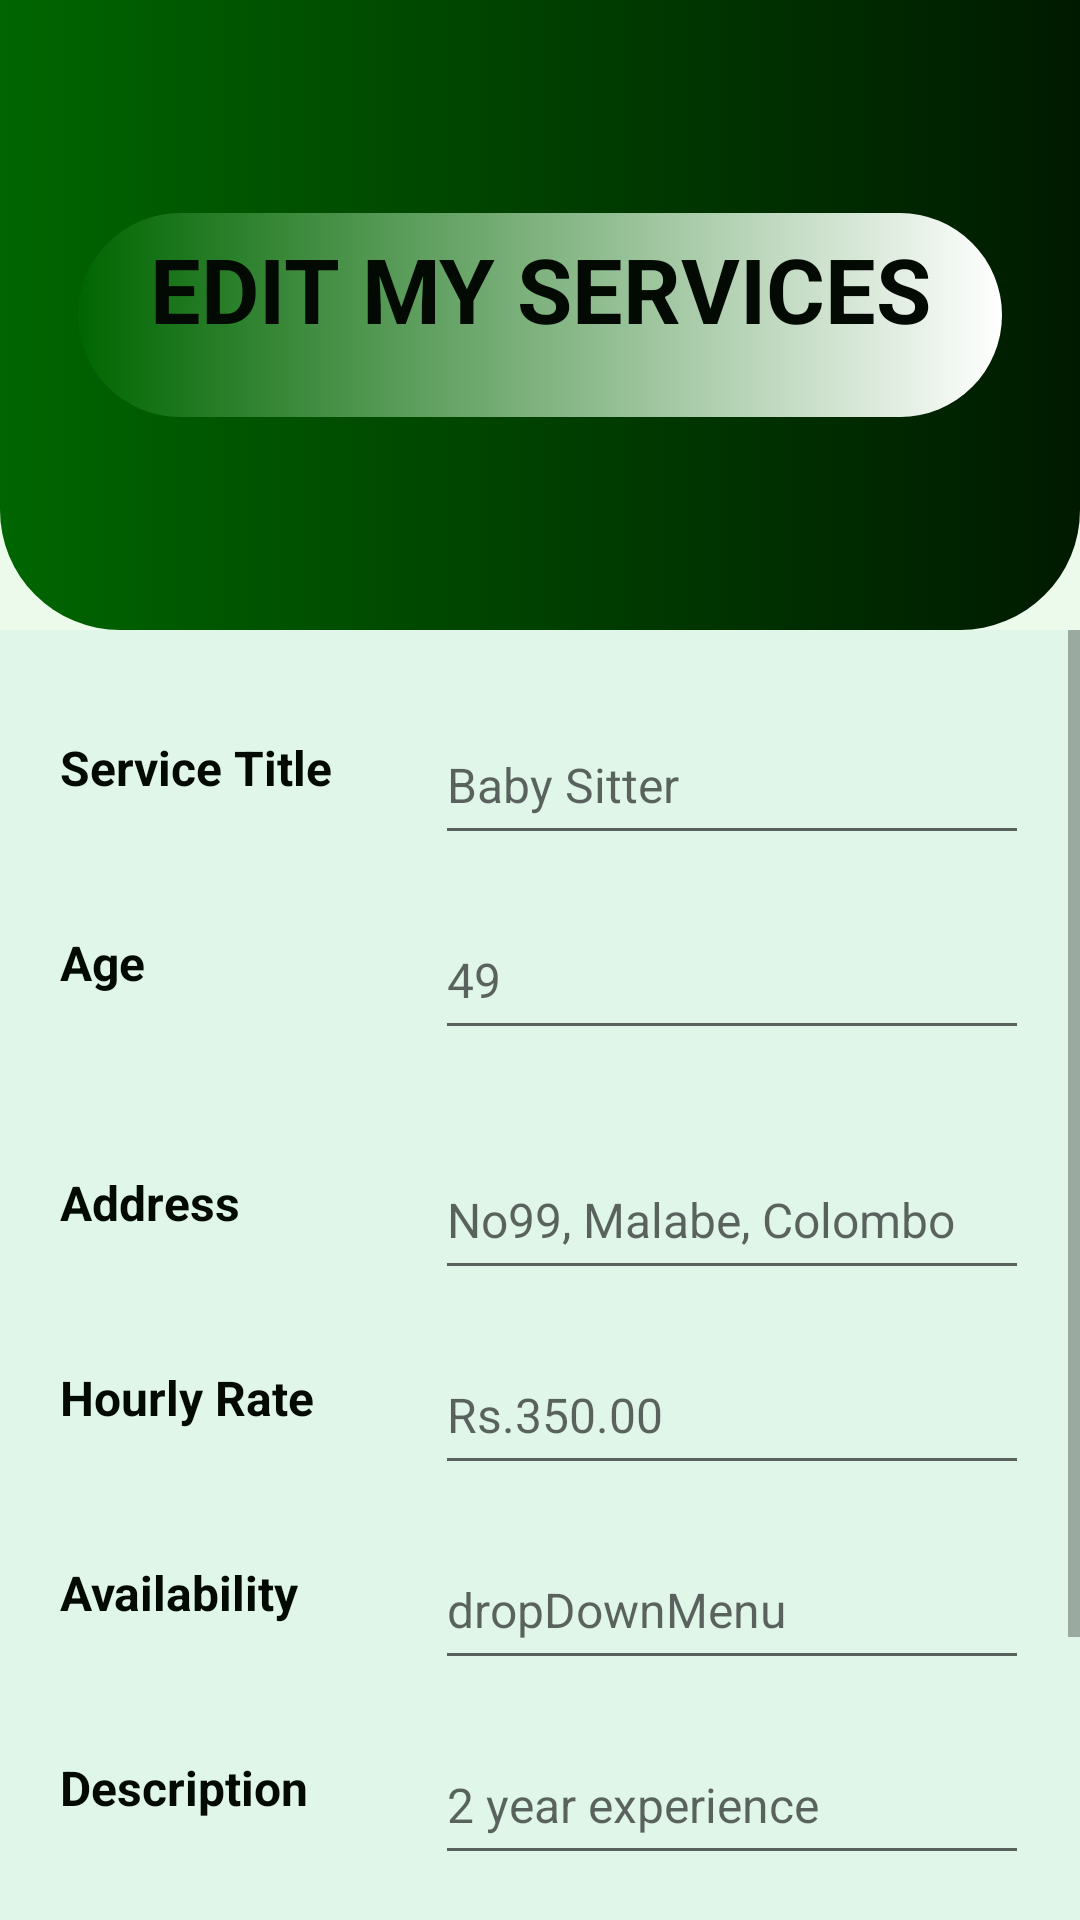

Here is an Android app screen rendered from its layout file. Give the layout XML and the strings, colors and styles it references.
<!-- AndroidManifest.xml: application theme Theme.MAD_MiniProject -->
<!-- res/layout/activity_edit_services.xml -->
<?xml version="1.0" encoding="utf-8"?>
<LinearLayout xmlns:android="http://schemas.android.com/apk/res/android"
    xmlns:app="http://schemas.android.com/apk/res-auto"
    xmlns:tools="http://schemas.android.com/tools"
    android:layout_width="match_parent"
    android:layout_height="match_parent"
    android:background="@color/light_green"
    android:orientation="vertical"
    tools:context=".EditServices">


    <androidx.constraintlayout.widget.ConstraintLayout
        android:layout_width="match_parent"
        android:layout_height="210dp"
        android:background="@drawable/top_background">

        <TextView
            android:id="@+id/booking"
            android:layout_width="308dp"
            android:layout_height="68dp"
            android:layout_marginStart="75dp"
            android:layout_marginTop="78dp"
            android:layout_marginEnd="75dp"
            android:layout_marginBottom="78dp"
            android:background="@drawable/bar"
            android:padding="@dimen/titlePadding"
            android:text="@string/editservices"
            android:textAlignment="center"
            android:textAllCaps="true"
            android:textColor="@color/dark_green"
            android:textSize="30sp"
            android:textStyle="bold"
            app:layout_constraintBottom_toBottomOf="parent"
            app:layout_constraintEnd_toEndOf="parent"
            app:layout_constraintStart_toStartOf="parent"
            app:layout_constraintTop_toTopOf="parent" />

    </androidx.constraintlayout.widget.ConstraintLayout>

    <ScrollView
        android:layout_width="match_parent"
        android:layout_height="match_parent"
        android:background="#DFF6E8">

        <LinearLayout
            android:layout_width="match_parent"
            android:layout_height="wrap_content"
            android:orientation="vertical">

            <LinearLayout
                android:id="@+id/linearLayout4"
                android:layout_width="match_parent"
                android:layout_height="450dp"
                android:layout_marginTop="10dp"
                android:background="@drawable/white_logpanel"
                android:orientation="vertical"
                android:paddingRight="5dp"
                tools:ignore="MissingConstraints">

                <LinearLayout
                    android:layout_width="333dp"
                    android:layout_height="wrap_content"
                    android:layout_marginLeft="10dp"
                    android:layout_marginTop="15dp">

                    <TextView
                        android:id="@+id/bookhrs"
                        android:layout_width="135dp"
                        android:layout_height="match_parent"
                        android:padding="10dp"
                        android:text="@string/Servicetitle"
                        android:textAllCaps="false"
                        android:textColor="#030903"
                        android:textSize="@dimen/Bdata"
                        android:textStyle="bold" />

                    <EditText
                        android:id="@+id/editTextTextPersonName"
                        android:layout_width="170dp"
                        android:layout_height="50dp"
                        android:layout_weight="1"
                        android:ems="10"
                        android:hint="@string/sitterTitle"
                        android:inputType="textPersonName"
                        android:textSize="@dimen/Bdata" />

                </LinearLayout>

                <LinearLayout
                    android:layout_width="333dp"
                    android:layout_height="wrap_content"
                    android:layout_marginLeft="10dp"
                    android:layout_marginTop="15dp">

                    <TextView
                        android:id="@+id/addr"
                        android:layout_width="135dp"
                        android:layout_height="match_parent"
                        android:padding="10dp"
                        android:text="@string/Age"
                        android:textColor="#030903"
                        android:textSize="@dimen/Bdata"
                        android:textStyle="bold" />

                    <EditText
                        android:id="@+id/addrfill"
                        android:layout_width="170dp"
                        android:layout_height="50dp"
                        android:layout_weight="1"
                        android:ems="10"
                        android:hint="@string/sitterage"
                        android:inputType="textPersonName"
                        android:textSize="@dimen/Bdata" />

                </LinearLayout>

                <LinearLayout
                    android:layout_width="333dp"
                    android:layout_height="wrap_content"
                    android:layout_marginLeft="10dp"
                    android:layout_marginTop="15dp" />

                <LinearLayout
                    android:layout_width="333dp"
                    android:layout_height="wrap_content"
                    android:layout_marginLeft="10dp"
                    android:layout_marginTop="15dp">

                    <TextView
                        android:id="@+id/bookdesc"
                        android:layout_width="135dp"
                        android:layout_height="match_parent"
                        android:padding="10dp"
                        android:text="@string/Address"
                        android:textColor="#030903"
                        android:textSize="@dimen/Bdata"
                        android:textStyle="bold" />

                    <EditText
                        android:id="@+id/bookdescfill"
                        android:layout_width="wrap_content"
                        android:layout_height="50dp"
                        android:layout_weight="1"
                        android:ems="10"
                        android:hint="@string/sitteraddress"
                        android:inputType="textPersonName"
                        android:textSize="@dimen/Bdata" />

                </LinearLayout>

                <LinearLayout
                    android:layout_width="333dp"
                    android:layout_height="wrap_content"
                    android:layout_marginLeft="10dp"
                    android:layout_marginTop="15dp">

                    <TextView
                        android:id="@+id/total"
                        android:layout_width="135dp"
                        android:layout_height="match_parent"
                        android:padding="10dp"
                        android:text="@string/HourlyRate"
                        android:textColor="#030903"
                        android:textSize="@dimen/Bdata"
                        android:textStyle="bold" />

                    <EditText
                        android:id="@+id/generateTotal"
                        android:layout_width="wrap_content"
                        android:layout_height="50dp"
                        android:layout_weight="1"
                        android:ems="10"
                        android:hint="@string/sitterrate"
                        android:inputType="textPersonName"
                        android:textSize="@dimen/Bdata" />

                </LinearLayout>

                <LinearLayout
                    android:layout_width="333dp"
                    android:layout_height="wrap_content"
                    android:layout_marginLeft="10dp"
                    android:layout_marginTop="15dp">

                    <TextView
                        android:id="@+id/bookdesc"
                        android:layout_width="135dp"
                        android:layout_height="match_parent"
                        android:padding="10dp"
                        android:text="@string/Availability"
                        android:textColor="#030903"
                        android:textSize="@dimen/Bdata"
                        android:textStyle="bold" />

                    <EditText
                        android:id="@+id/bookdescfill"
                        android:layout_width="wrap_content"
                        android:layout_height="50dp"
                        android:layout_weight="1"
                        android:ems="10"
                        android:hint="@string/sitterAvaliabili"
                        android:inputType="textPersonName"
                        android:textSize="@dimen/Bdata" />

                </LinearLayout>

                <LinearLayout
                    android:layout_width="333dp"
                    android:layout_height="wrap_content"
                    android:layout_marginLeft="10dp"
                    android:layout_marginTop="15dp">

                    <TextView
                        android:id="@+id/bookdesc"
                        android:layout_width="135dp"
                        android:layout_height="match_parent"
                        android:padding="10dp"
                        android:text="@string/Description"
                        android:textColor="#030903"
                        android:textSize="@dimen/Bdata"
                        android:textStyle="bold" />

                    <EditText
                        android:id="@+id/bookdescfill"
                        android:layout_width="wrap_content"
                        android:layout_height="50dp"
                        android:layout_weight="1"
                        android:ems="10"
                        android:hint="@string/sitterdescription"
                        android:inputType="textPersonName"
                        android:textSize="@dimen/Bdata" />

                </LinearLayout>


            </LinearLayout>

            <LinearLayout
                android:layout_width="match_parent"
                android:layout_height="81dp"
                android:layout_marginTop="10dp"
                android:orientation="horizontal">

                <Button
                    android:id="@+id/add001"
                    android:layout_width="wrap_content"
                    android:layout_height="wrap_content"
                    android:layout_marginLeft="70dp"
                    android:layout_marginTop="0dp"
                    android:layout_marginRight="0dp"
                    android:layout_weight="1"
                    android:background="@drawable/button_back"
                    android:text="@string/Update"
                    android:textColor="@color/white"
                    android:textSize="@dimen/btnSize" />

                <Button
                    android:id="@+id/cancel001"
                    android:layout_width="106dp"
                    android:layout_height="wrap_content"
                    android:layout_marginLeft="50dp"
                    android:layout_marginTop="0dp"
                    android:layout_marginRight="70dp"
                    android:background="@drawable/button_back"
                    android:backgroundTint="#470707"
                    android:text="@string/Cancel"
                    android:textColor="@color/white"
                    android:textSize="@dimen/btnSize" />
            </LinearLayout>
        </LinearLayout>
    </ScrollView>

</LinearLayout>
<!-- resources referenced by this layout -->
<resources>
  <color name="dark_green">#030903</color>
  <color name="light_green">#ebfaeb</color>
  <color name="white">#FFFFFFFF</color>
  <dimen name="Bdata">16sp</dimen>
  <dimen name="btnSize">15sp</dimen>
  <dimen name="titlePadding">5dp</dimen>
  <!-- drawable bar (drawable) -->
  <?xml version="1.0" encoding="utf-8"?>
  <selector xmlns:android="http://schemas.android.com/apk/res/android">
  
      <item>
          <shape android:shape="rectangle">
              <corners android:topRightRadius="60dp" android:bottomRightRadius="60dp" android:bottomLeftRadius="60dp" android:topLeftRadius="60dp"/>
              <gradient android:startColor="#006600" android:endColor="#FFFF" android:angle="0"/>
  
          </shape>
      </item>
  </selector>
  <!-- drawable button_back (drawable) -->
  <?xml version="1.0" encoding="utf-8"?>
  <selector xmlns:android="http://schemas.android.com/apk/res/android">
  <item>
      <shape android:shape="rectangle">
          <corners android:radius="15dp"/>
          <solid android:color="#103d10"/>
      </shape>
  </item>
  </selector>
  <!-- drawable top_background (drawable) -->
  <?xml version="1.0" encoding="utf-8"?>
  <selector xmlns:android="http://schemas.android.com/apk/res/android">
  <item>
      <shape android:shape="rectangle">
          <corners android:bottomLeftRadius="40dp" android:bottomRightRadius="40dp"/>
          <gradient android:startColor="#006600" android:endColor="#001a00" android:angle="0"/>
  
      </shape>
  </item>
  
  
  
  </selector>
  <!-- drawable white_logpanel (drawable) -->
  <?xml version="1.0" encoding="utf-8"?>
  <layer-list xmlns:android="http://schemas.android.com/apk/res/android">
      <item android:drawable="@drawable/white_panel"/>
  
      <item>
          <shape>
              <corners android:radius="20dp"/>
             <solid android:color="@android:color/white"/>
          </shape>
      </item>
  </layer-list>
  <string name="Address">Address</string>
  <string name="Age">Age</string>
  <string name="Availability">Availability</string>
  <string name="Cancel">Cancel</string>
  
  
      //Baby Sitter
  <string name="Description">Description</string>
  <string name="HourlyRate">Hourly Rate</string>
  <string name="Servicetitle">Service Title</string>
  <string name="Update">Update</string>
  <string name="editservices">Edit My Services</string>
  <string name="sitterAvaliabili">dropDownMenu</string>
  <string name="sitterTitle">Baby Sitter</string>
  <string name="sitteraddress">No99, Malabe, Colombo</string>
  <string name="sitterage">49</string>
  <string name="sitterdescription">2 year experience</string>
  <string name="sitterrate">Rs.350.00</string>
  <style name="Theme.MAD_MiniProject" parent="Theme.MaterialComponents.DayNight.DarkActionBar">
          
          <item name="colorPrimary">@color/purple_500</item>
          <item name="colorPrimaryVariant">@color/purple_700</item>
          <item name="colorOnPrimary">@color/white</item>
          
          <item name="colorSecondary">@color/teal_200</item>
          <item name="colorSecondaryVariant">@color/teal_700</item>
          <item name="colorOnSecondary">@color/black</item>
          
          <item name="android:statusBarColor">?attr/colorPrimaryVariant</item>
          
      </style>
  <color name="purple_500">#FF6200EE</color>
  <color name="purple_700">#FF3700B3</color>
  <color name="teal_200">#FF03DAC5</color>
  <color name="teal_700">#FF018786</color>
  <color name="black">#FF000000</color>
</resources>
